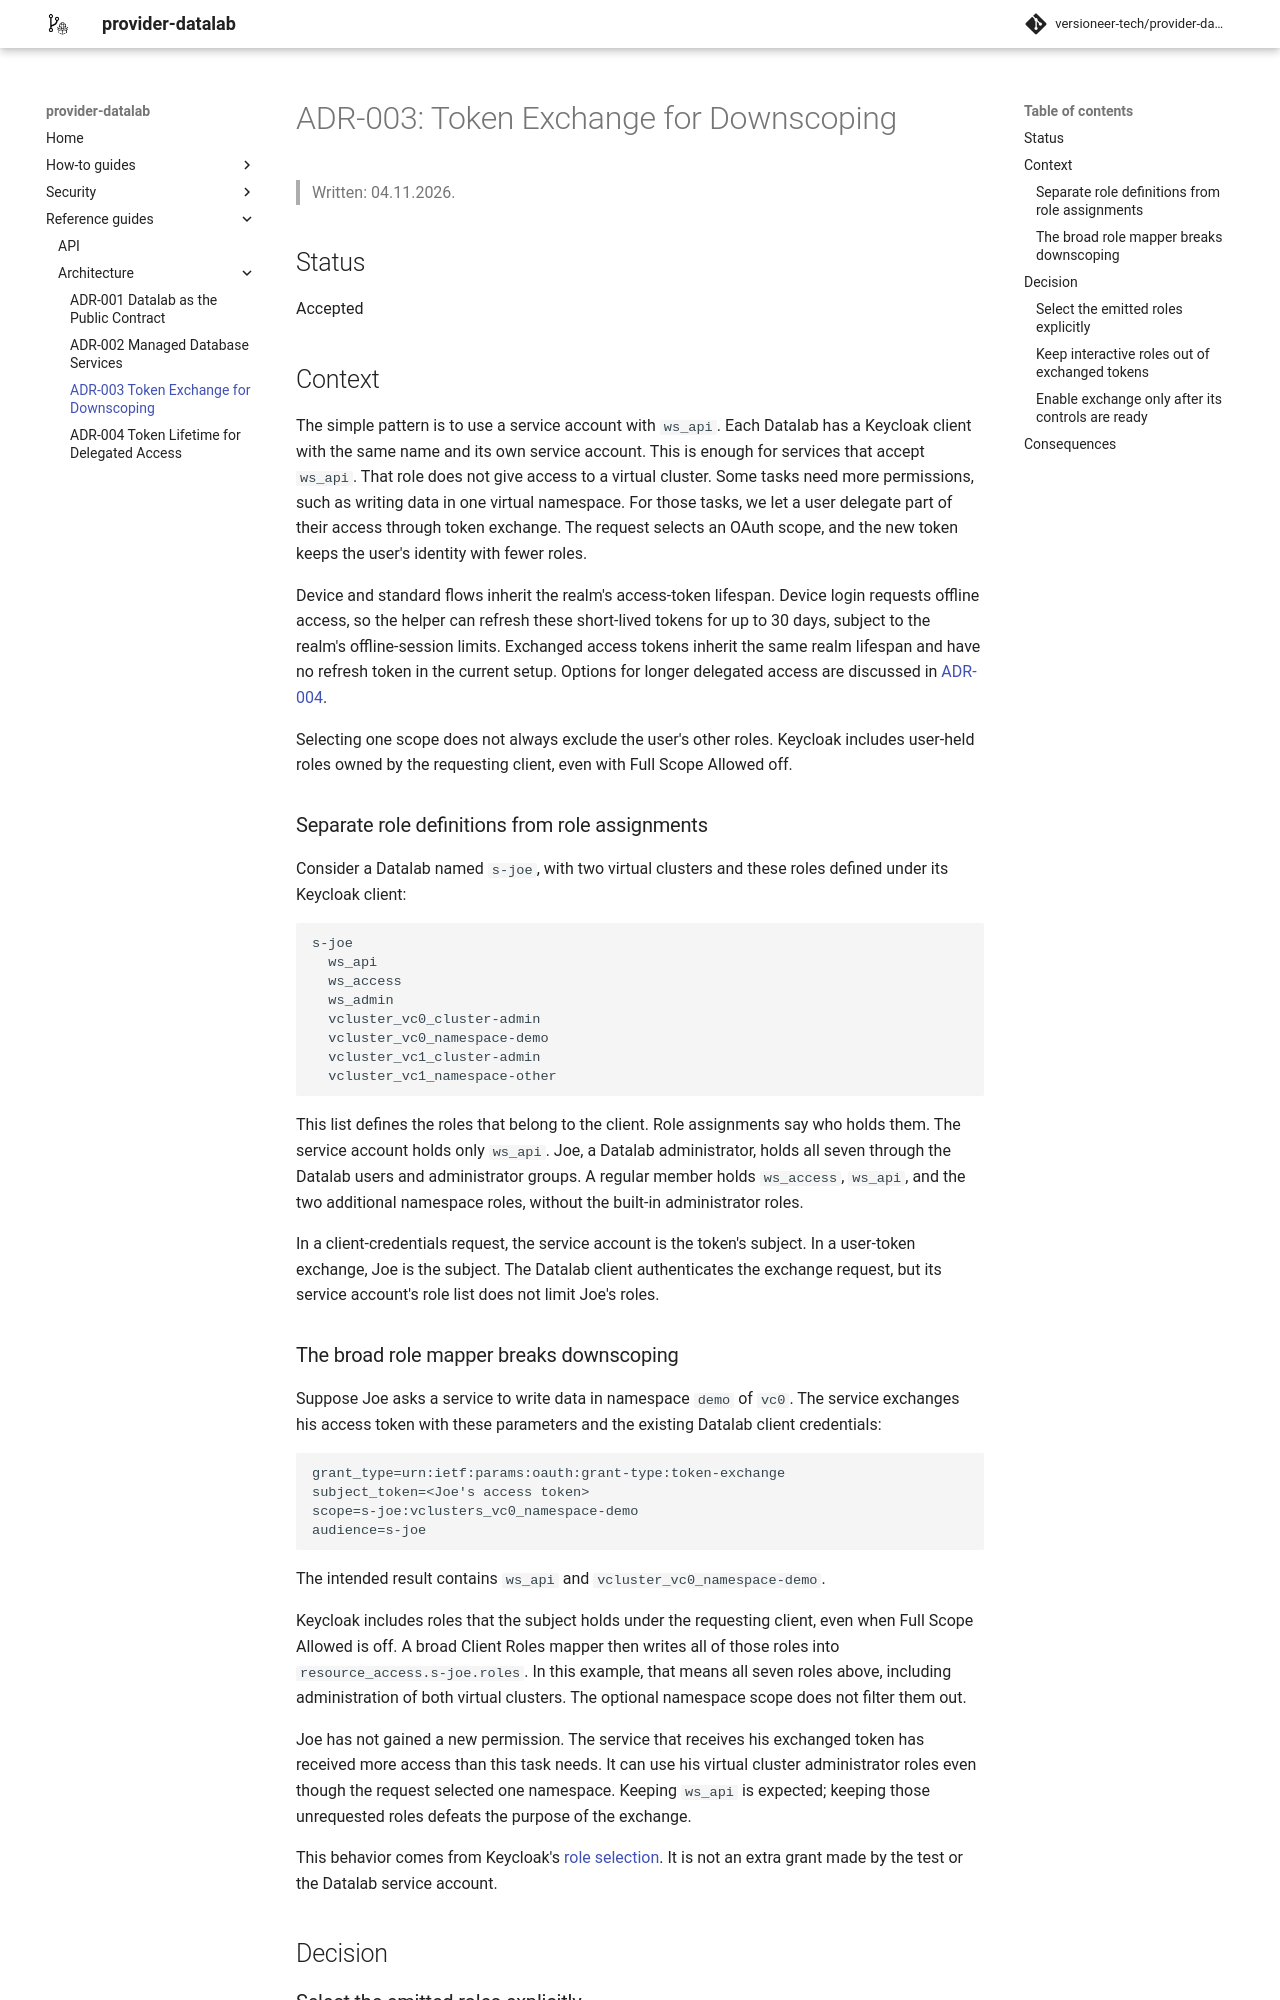

repository: versioneer-tech/provider-datalab · page: 0.12.4/architecture/0003-token-exchange-for-downscoping/index.html · generator: mkdocs

# ADR-003: Token Exchange for Downscoping

> Written: 04.11.2026. Revised: 21.11.2026.

## Status

Accepted

## Context

The simple pattern is to use a service account with `ws_api`. Each Datalab has
a Keycloak client with the same name and its own service account. This is enough
for services that accept `ws_api`. That role does not give access to a virtual
cluster. Some tasks need more permissions, such as writing data in one virtual
namespace. For those tasks, we let a user
delegate part of their access through token exchange. The request selects an
OAuth scope, and the new token keeps the user's identity with fewer roles.

Device and standard flows inherit the realm's access-token lifespan. Device
login requests offline access, so the helper can refresh these short-lived
tokens for up to 30 days, subject to the realm's offline-session limits.
Exchanged access tokens inherit the same realm lifespan and have no refresh
token in the current setup. Options for longer delegated access are discussed
in [ADR-004](0004-token-lifetime-for-delegated-access.md).

Selecting one scope does not always exclude the user's other roles. Keycloak
includes user-held roles owned by the requesting client, even with Full Scope
Allowed off.

### Separate role definitions from role assignments

Consider a Datalab named `s-joe`, with two virtual clusters and these roles defined
under its Keycloak client:

```text
s-joe
  ws_api
  ws_access
  ws_admin
  vcluster_vc0_cluster-admin
  vcluster_vc0_namespace-demo
  vcluster_vc1_cluster-admin
  vcluster_vc1_namespace-other
```

This list defines the roles that belong to the client. Role assignments say
who holds them. The service account holds only `ws_api`. Joe, a Datalab
administrator, holds all seven through the Datalab users and administrator
groups. A regular member holds `ws_access`, `ws_api`, and the two additional
namespace roles, without the built-in administrator roles.

In a client-credentials request, the service account is the token's subject.
In a user-token exchange, Joe is the subject. The Datalab client authenticates
the exchange request, but its service account's role list does not limit Joe's
roles.

### The broad role mapper breaks downscoping

Suppose Joe asks a service to write data in namespace `demo` of `vc0`. The
service exchanges his access token with these parameters and the existing
Datalab client credentials:

```text
grant_type=urn:ietf:params:oauth:grant-type:token-exchange
subject_token=<Joe's access token>
scope=s-joe:vclusters_vc0_namespace-demo
audience=s-joe
```

The intended result contains `ws_api` and `vcluster_vc0_namespace-demo`.

Keycloak includes roles that the subject holds under the requesting client,
even when Full Scope Allowed is off. A broad Client Roles mapper then writes
all of those roles into `resource_access.s-joe.roles`. In this example, that
means all seven roles above, including administration of both virtual clusters.
The optional namespace scope does not filter them out.

Joe has not gained a new permission. The service that receives his exchanged
token has received more access than this task needs. It can use his virtual
cluster administrator roles even though the request selected one namespace.
Keeping `ws_api` is expected; keeping those unrequested roles defeats the
purpose of the exchange.

This behavior comes from Keycloak's
[role selection](https://github.com/keycloak/keycloak/blob/26.8.1/services/src/main/java/org/keycloak/protocol/oidc/TokenManager.java#L572-L604).
It is not an extra grant made by the test or the Datalab service account.

## Decision
